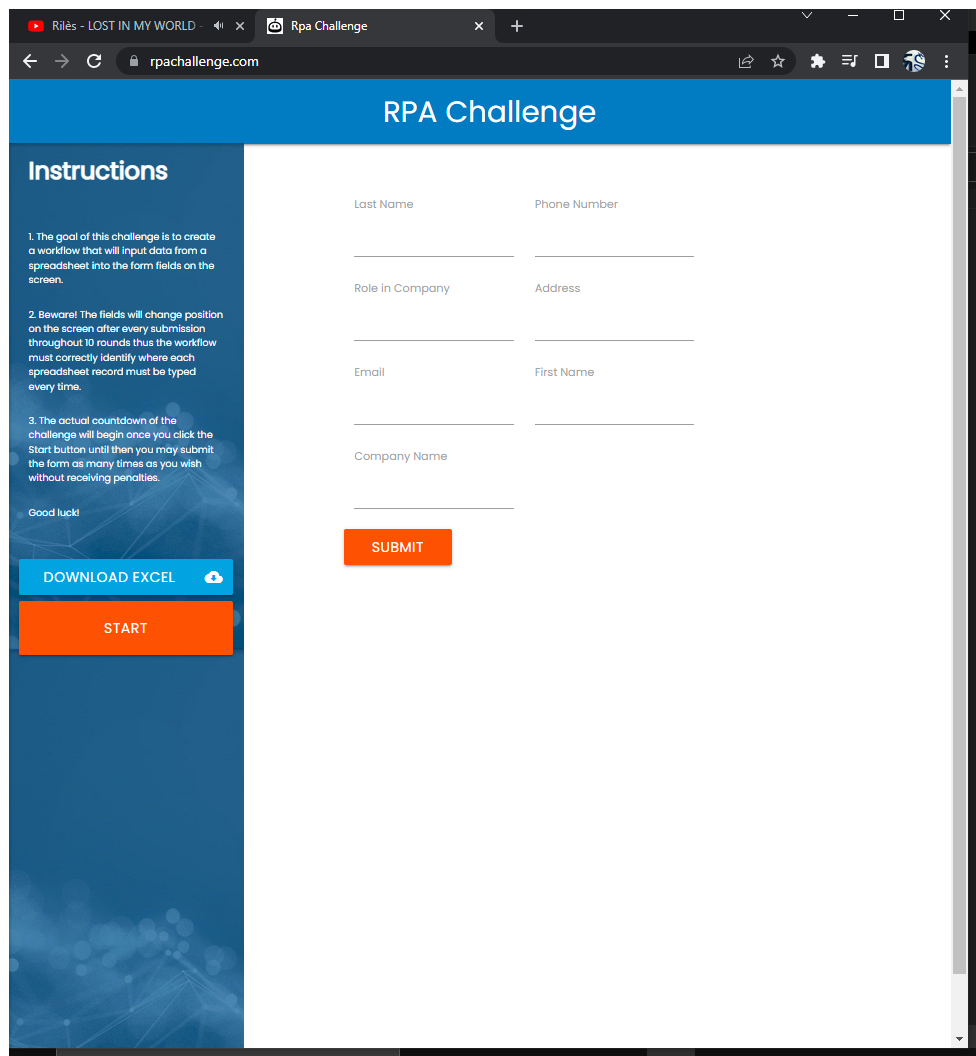
Task: RPA Challenge
Workflow: Main

Step 1: Use Browser Chrome: Rpa Challenge in window 'Rpa Challenge' (chrome.exe)

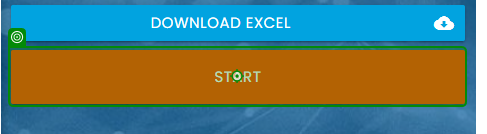
Step 2: click on 'Start'

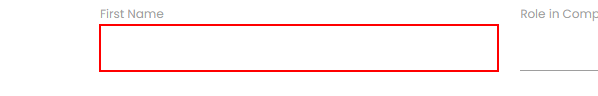
Step 3: type "[Data(Mycounter)("First Name").ToString]" into the text box

Step 4: Find Element 'LABEL' on the label 'First Name' (no picture)

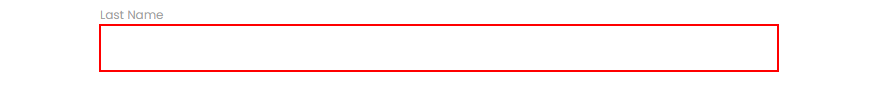
Step 5: type "[Data(Mycounter)("Last Name ").ToString]" into the text box

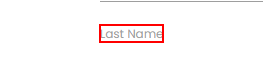
Step 6: Find Element 'LABEL' on the label 'Last Name'

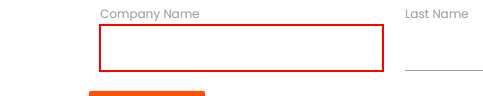
Step 7: type "[Data(Mycounter)("Company Name").ToString]" into the text box

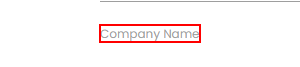
Step 8: Find Element 'LABEL' on the label 'Company Name'

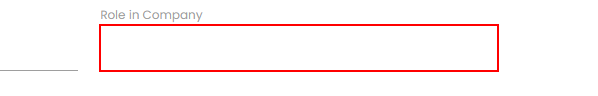
Step 9: type "[Data(Mycounter)("Role in Company").ToString]" into the text box

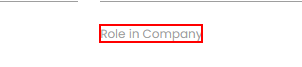
Step 10: Find Element 'LABEL' on the label 'Role in Company'

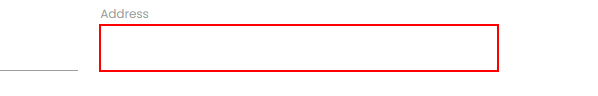
Step 11: type "[Data(Mycounter)("Address").ToString]" into the text box

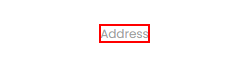
Step 12: Find Element 'LABEL' on the label 'Address'

Step 13: type "[Data(Mycounter)("Email").ToString]" into the text box (no picture)

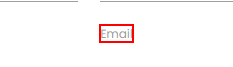
Step 14: Find Element 'LABEL' on the label 'Email'

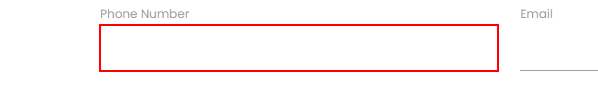
Step 15: type "[Data(Mycounter)("Phone Number").ToString]" into the text box

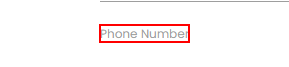
Step 16: Find Element 'LABEL' on the label 'Phone Number'

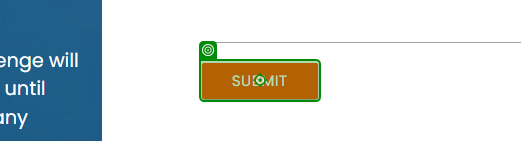
Step 17: click on 'Submit'